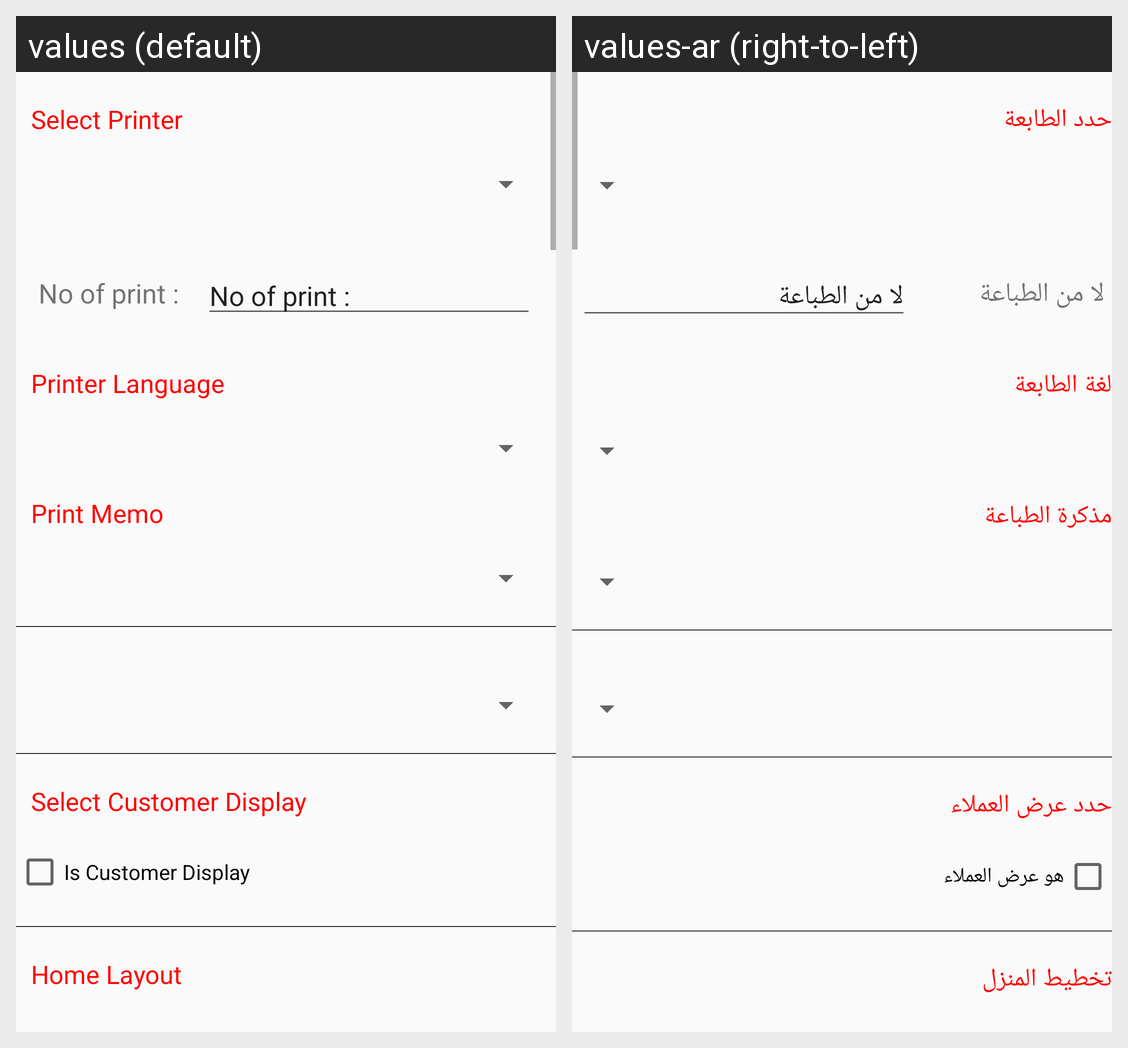

The same Android screen rendered under two of its app's locales, left to right. List the strings drawn on it with the default value and each locale's translation.
Android screen res/layout/content_setttings.xml rendered under 2 locales, left to right: values (default), values-ar (right-to-left). Device: Nexus 5 (rendered at 1080×1920; each locale shown at half size, 540×960, under a caption strip naming it); theme AppTheme.
Strings drawn on this screen, with the default value and each locale's value (text and hints the layout hard-codes, and strings that could not be matched under every locale, appear in the picture but are not listed):

Select_Printer
  values: Select Printer
  values-ar: حدد الطابعة

no_of_print
  values: No of print :
  values-ar: لا من الطباعة

Printer_Language
  values: Printer Language
  values-ar: لغة الطابعة

select_customer_display
  values: Select Customer Display
  values-ar: حدد عرض العملاء

print_memo
  values: Print Memo
  values-ar: مذكرة الطباعة

Select_Customer_Display
  values: Select Customer Display
  values-ar: حدد عرض العملاء

Is_Customer_Display
  values: Is Customer Display
  values-ar: هو عرض العملاء

home_layout
  values: Home Layout
  values-ar: تخطيط المنزل
